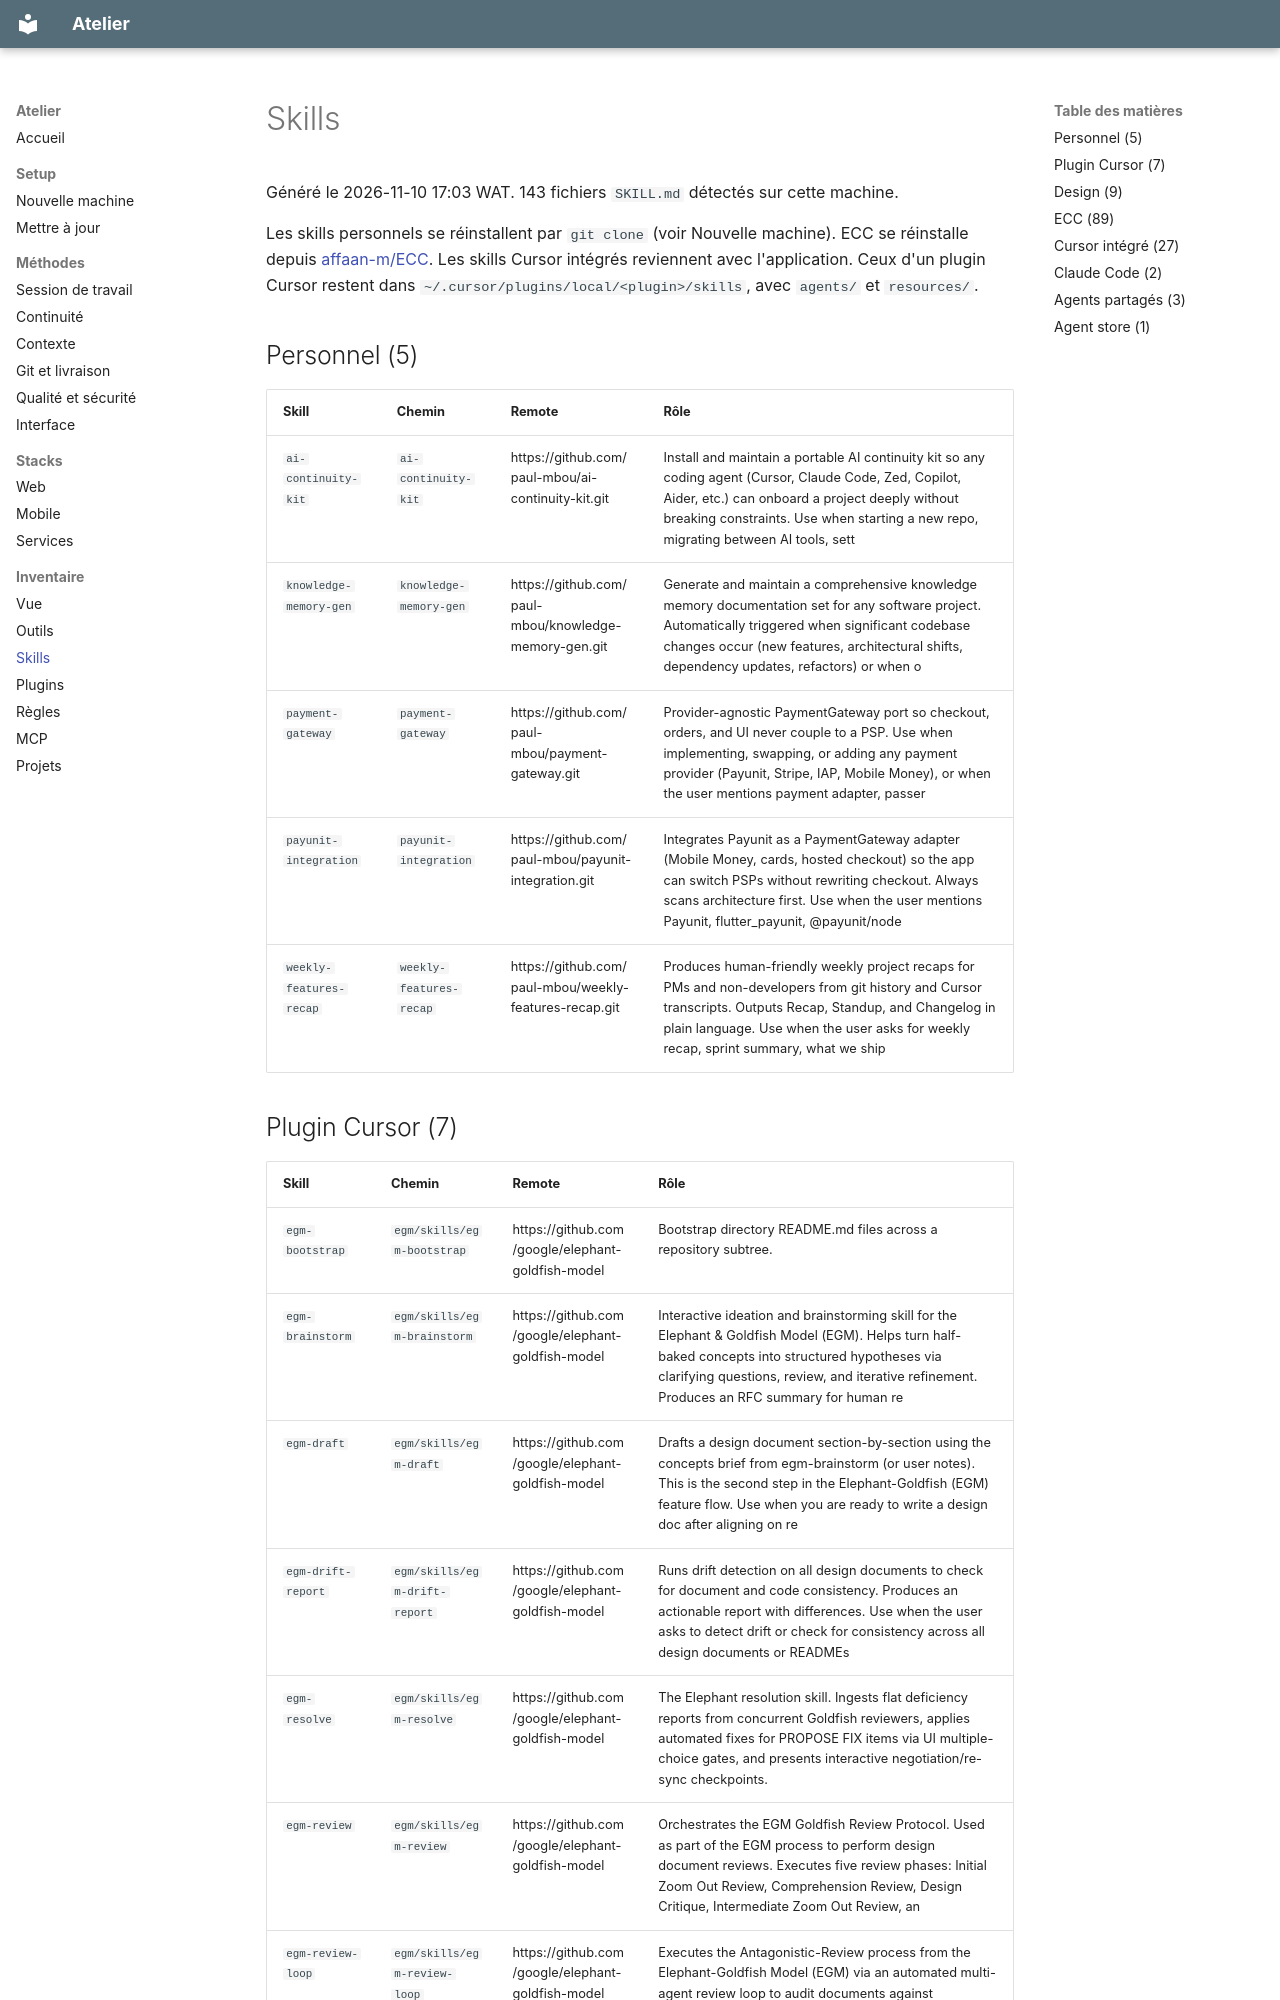

repository: paul-mbou/workspace · page: generated/skills/index.html · generator: mkdocs

<!-- generated by scripts/sync.py — do not edit by hand -->

# Skills

Généré le 2026-11-10 17:03 WAT. 143 fichiers `SKILL.md` détectés sur cette machine.

Les skills personnels se réinstallent par `git clone` (voir Nouvelle machine). ECC se réinstalle depuis [affaan-m/ECC](https://github.com/affaan-m/ECC). Les skills Cursor intégrés reviennent avec l'application. Ceux d'un plugin Cursor restent dans `~/.cursor/plugins/local/<plugin>/skills`, avec `agents/` et `resources/`.

## Personnel (5)

| Skill | Chemin | Remote | Rôle |
| --- | --- | --- | --- |
| `ai-continuity-kit` | `ai-continuity-kit` | https://github.com/paul-mbou/ai-continuity-kit.git | Install and maintain a portable AI continuity kit so any coding agent (Cursor, Claude Code, Zed, Copilot, Aider, etc.) can onboard a project deeply without breaking constraints. Use when starting a new repo, migrating between AI tools, sett |
| `knowledge-memory-gen` | `knowledge-memory-gen` | https://github.com/paul-mbou/knowledge-memory-gen.git | Generate and maintain a comprehensive knowledge memory documentation set for any software project. Automatically triggered when significant codebase changes occur (new features, architectural shifts, dependency updates, refactors) or when o |
| `payment-gateway` | `payment-gateway` | https://github.com/paul-mbou/payment-gateway.git | Provider-agnostic PaymentGateway port so checkout, orders, and UI never couple to a PSP. Use when implementing, swapping, or adding any payment provider (Payunit, Stripe, IAP, Mobile Money), or when the user mentions payment adapter, passer |
| `payunit-integration` | `payunit-integration` | https://github.com/paul-mbou/payunit-integration.git | Integrates Payunit as a PaymentGateway adapter (Mobile Money, cards, hosted checkout) so the app can switch PSPs without rewriting checkout. Always scans architecture first. Use when the user mentions Payunit, flutter_payunit, @payunit/node |
| `weekly-features-recap` | `weekly-features-recap` | https://github.com/paul-mbou/weekly-features-recap.git | Produces human-friendly weekly project recaps for PMs and non-developers from git history and Cursor transcripts. Outputs Recap, Standup, and Changelog in plain language. Use when the user asks for weekly recap, sprint summary, what we ship |
